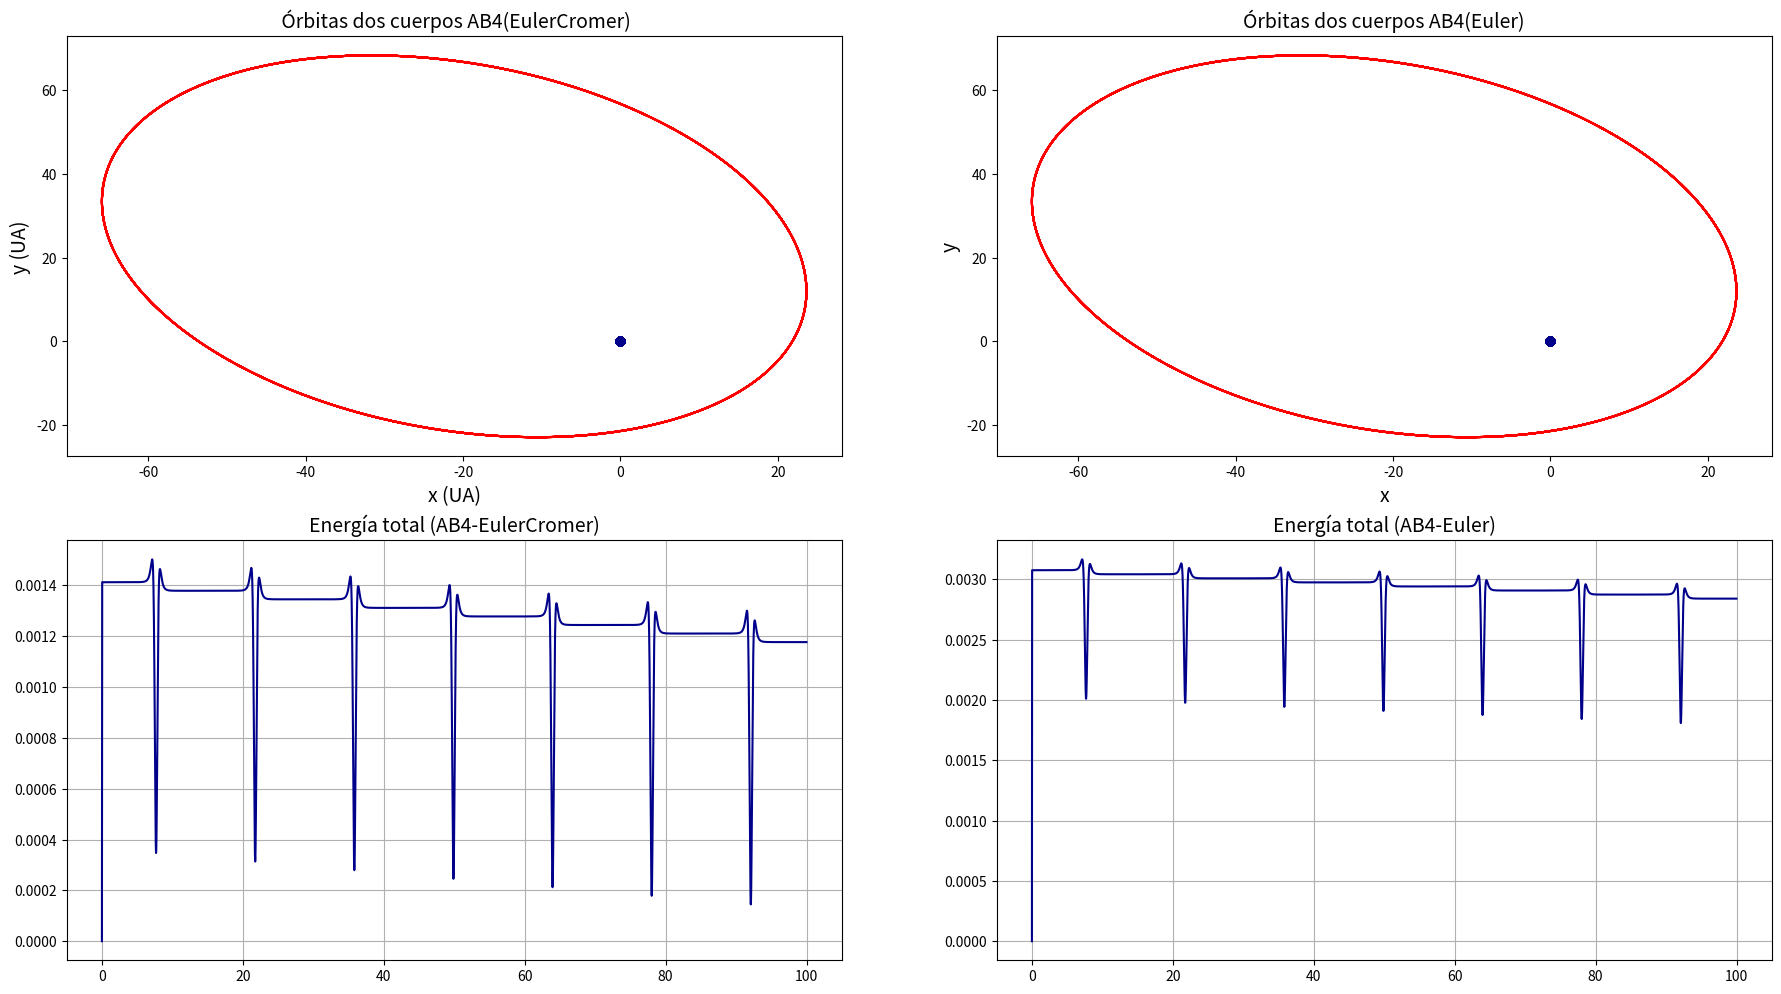
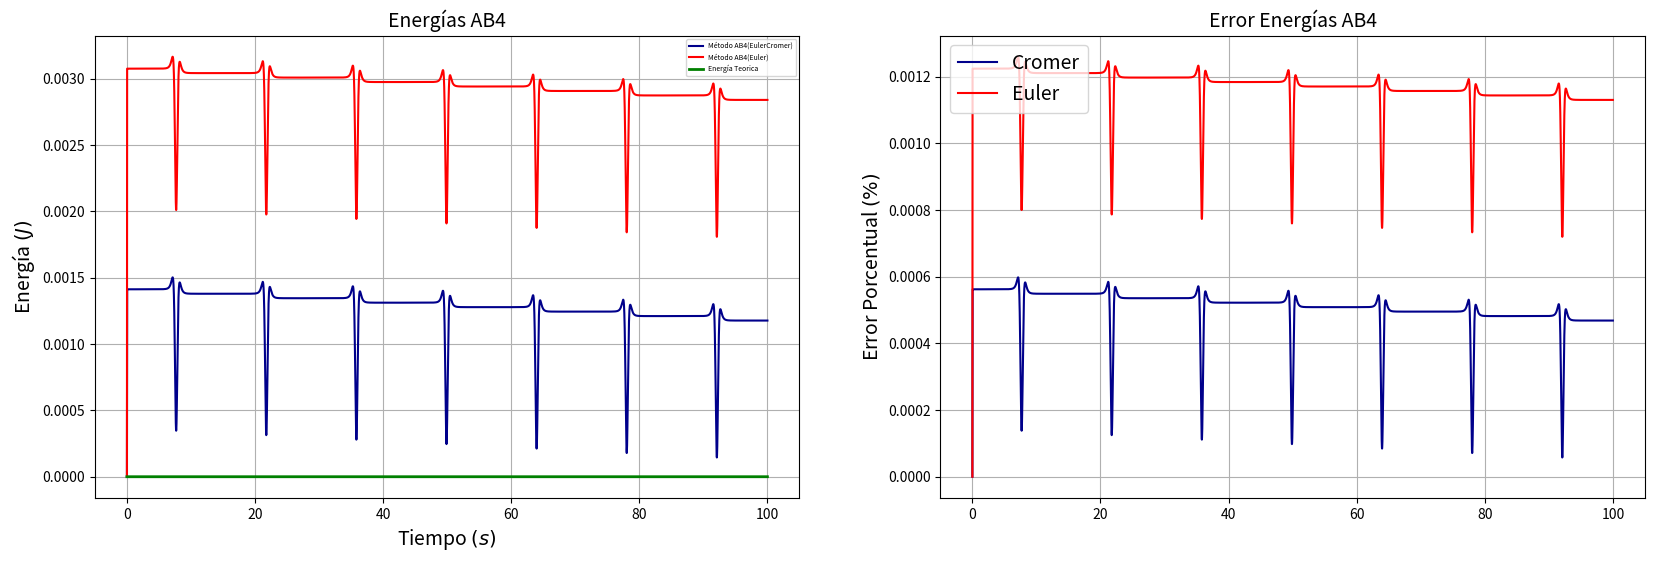
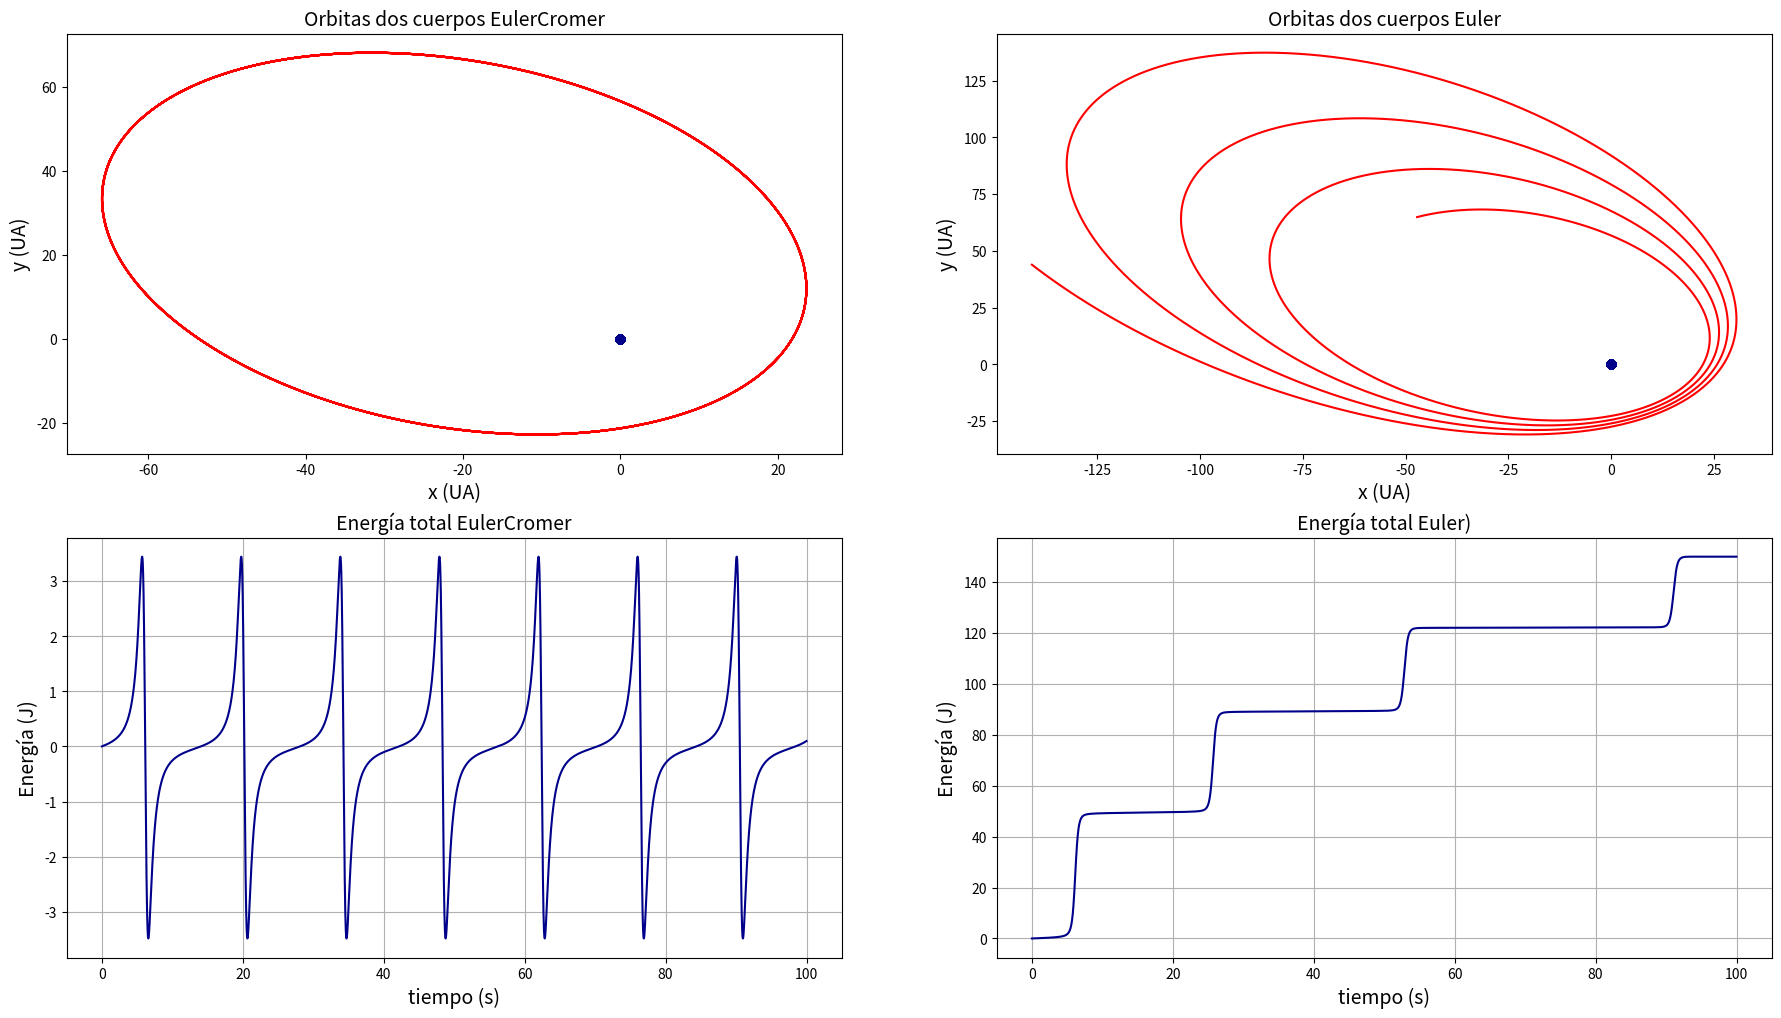

Write Python code to recreate these figures, in order.
import numpy as np
from matplotlib import pyplot  as plt

# PARAMETROS TEMPORALES
n = 10        # numero de orbitas 
k = (1000)*n # numero de pasos

t = np.zeros(k)
dt = 0.01

# ARREGLOS POSICIÓN Y VELOCIDAD: MASA 1

X1, Vx1, Ax1 = np.zeros((3, k))
Y1, Vy1, Ay1 = np.zeros((3, k))

# ARREGLOS POSICIÓN Y VELOCIDAD: MASA 2

X2, Vx2, Ax2 = np.zeros((3, k))
Y2, Vy2, Ay2 = np.zeros((3, k))

# ARREGLOS PARA EL CENTRO DE MASA 

Xcm,XEcm = np.zeros((2,k))
Ycm,YEcm = np.zeros((2,k))

# ARREGLOS PARA LA ENERGÍA 

E,EE = np.zeros((2,k))
ET = np.ones(k)
Ep = np.zeros([k])
EEp = np.zeros([k])

XE1, VEx1, AEx1 = np.zeros((3, k))
YE1, VEy1, AEy1 = np.zeros((3, k))


XE2, VEx2, AEx2 = np.zeros((3, k))
YE2, VEy2, AEy2 = np.zeros((3, k))

# CONDICIONES INICIALES (VALORES 0 DE LOS ARREGLOS)

# MASA 1 

m1 =  (4.154*10**6)/19.5

X1[0] = XE1[0] = 0
Y1[0] = YE2[0] = 0

Vx1[0] = VEx1[0] = 0
Vy1[0] = VEy1[0] = 0

# MASA 2

m2 = 1

X2[0] = XE2[0] = -59.83198246
Y2[0] = YE2[0] =  54.1572504

Vx2[0] = VEx2[0] = 6.23976882
Vy2[0] = VEy2[0] = 9.13067002

mu = (m1*m2)/(m1+m2)

# PARAMETROS DE 
#Define universal gravitation constant
G = 6.67408*10**(-11) #N-m2/kg2
m_nd = 19.5*(1.989*10**30) #kg #mass of the s2
r_nd = 122.2*(1.496*10**11) #952 #*(1.496*10**11)  #Distancia sgtrA* - s2
v_nd = 30000 #m/s #relative velocity of earth around the sun
t_nd = 14.53*365*24*3600 #s 

K1 = G*t_nd*m_nd/(r_nd**2*v_nd)
K2 = (v_nd*t_nd/r_nd)

# CALCULO DE LA ACELERACIÓN PARA LOS ARREGLOS DE EULER

Ax1[0]=(m2*K1)*(X2[0]-X1[0])/((X1[0]-X2[0])**2+(Y1[0]-Y2[0])**2)**1.5
Ay1[0]=(m2*K1)*(Y2[0]-Y1[0])/((X1[0]-X2[0])**2+(Y1[0]-Y2[0])**2)**1.5

Ax2[0]=(m1*K1)*(X1[0]-X2[0])/((X2[0]-X1[0])**2+(Y1[0]-Y2[0])**2)**1.5
Ay2[0]=(m1*K1)*(Y1[0]-Y2[0])/((X2[0]-X1[0])**2+(Y2[0]-Y1[0])**2)**1.5

# CALCULO DE LA ACELERACIÓN PARA LOS ARREGLOS DE EULER - CROMER

AEx1[0]=(m2*K1)*(XE2[0]-XE1[0])/((XE1[0]-XE2[0])**2+(YE1[0]-YE2[0])**2)**1.5
AEy1[0]=(m2*K1)*(YE2[0]-YE1[0])/((XE1[0]-XE2[0])**2+(YE1[0]-YE2[0])**2)**1.5

AEx2[0]=(m1*K1)*(XE1[0]-XE2[0])/((XE2[0]-XE1[0])**2+(YE1[0]-YE2[0])**2)**1.5
AEy2[0]=(m1*K1)*(YE1[0]-YE2[0])/((XE2[0]-XE1[0])**2+(YE2[0]-YE1[0])**2)**1.5

for j in range(0,2):

  for i in range(1,k):

    # TIEMPO 
    t[i] = i*dt
  
    
    if (i<=3): # ESTE VALOR DEPENDE DEL GRADO DEL METODO DE AB
      
      if(j == 0): # EULER CROMER J = 0

        # POSICIÓN

        X1[i] = X1[i-1]+Vx1[i-1]*dt
        Y1[i] = Y1[i-1]+Vy1[i-1]*dt

        X2[i] = X2[i-1]+Vx2[i-1]*dt
        Y2[i] = Y2[i-1]+Vy2[i-1]*dt


        # ACELERACIÓN: MASA 1

        Ax1[i] = (m2*K1)*(X2[i]-X1[i])/((X1[i]-X2[i])**2+(Y1[i]-Y2[i])**2)**1.5
        Ay1[i] = (m2*K1)*(Y2[i]-Y1[i])/((X1[i]-X2[i])**2+(Y1[i]-Y2[i])**2)**1.5

        # ACELERACIÓN: MASA 2

        Ax2[i] = (m1*K1)*(X1[i]-X2[i])/((X2[i]-X1[i])**2+(Y1[i]-Y2[i])**2)**1.5
        Ay2[i] = (m1*K1)*(Y1[i]-Y2[i])/((X2[i]-X1[i])**2+(Y2[i]-Y1[i])**2)**1.5 

        # VELOCIDAD  

        Vx1[i] = (Vx1[i-1]+Ax1[i]*dt)
        Vy1[i] = (Vy1[i-1]+Ay1[i]*dt)

        Vx2[i] = (Vx2[i-1]+Ax2[i]*dt)
        Vy2[i] = (Vy2[i-1]+Ay2[i]*dt)
      
      else: #EULER NORMAL J = 1

        # POSICIÓN 

        XE1[i] = XE1[i-1]+VEx1[i-1]*dt
        YE1[i] = YE1[i-1]+VEy1[i-1]*dt

        XE2[i] = XE2[i-1]+VEx2[i-1]*dt
        YE2[i] = YE2[i-1]+VEy2[i-1]*dt


        # ACELERACIÓN: MASA 1

        AEx1[i] = (m2*K1)*(XE2[i]-XE1[i])/((XE1[i]-XE2[i])**2+(YE1[i]-YE2[i])**2)**1.5
        AEy1[i] = (m2*K1)*(YE2[i]-YE1[i])/((XE1[i]-XE2[i])**2+(YE1[i]-YE2[i])**2)**1.5

        # ACELERACIÓN: MASA 2

        AEx2[i] = (m1*K1)*(XE1[i]-XE2[i])/((XE2[i]-XE1[i])**2+(YE1[i]-YE2[i])**2)**1.5
        AEy2[i] = (m1*K1)*(YE1[i]-YE2[i])/((XE2[i]-XE1[i])**2+(YE2[i]-YE1[i])**2)**1.5 

       # VELOCIDAD 

        VEx1[i] = (VEx1[i-1]+AEx1[i-1]*dt)
        VEy1[i] = (VEy1[i-1]+AEy1[i-1]*dt)

        VEx2[i] = (VEx2[i-1]+AEx2[i-1]*dt)
        VEy2[i] = (VEy2[i-1]+AEy2[i-1]*dt)

    else:
      
      if(j == 0):

        # MÉTODO AB^4 - EULER CROMER

        # CALCULOS VELOCIDAD

        Vx1[i]= (Vx1[i-1]+(1/24)*dt*(-9*Ax1[i-4]+37*Ax1[i-3]-59*Ax1[i-2]+55*Ax1[i-1]))
        Vy1[i]= (Vy1[i-1]+(1/24)*dt*(-9*Ay1[i-4]+37*Ay1[i-3]-59*Ay1[i-2]+55*Ay1[i-1]))
      
        Vx2[i]= (Vx2[i-1]+(1/24)*dt*(-9*Ax2[i-4]+37*Ax2[i-3]-59*Ax2[i-2]+55*Ax2[i-1]))
        Vy2[i]= (Vy2[i-1]+(1/24)*dt*(-9*Ay2[i-4]+37*Ay2[i-3]-59*Ay2[i-2]+55*Ay2[i-1]))

        
        # CALCULOS DE LA POSICIÓN

        
        X1[i]=X1[i-1]+(1/24)*dt*(-9*Vx1[i-4]+37*Vx1[i-3]-59*Vx1[i-2]+55*Vx1[i-1])
        Y1[i]=Y1[i-1]+(1/24)*dt*(-9*Vy1[i-4]+37*Vy1[i-3]-59*Vy1[i-2]+55*Vy1[i-1])
          
        X2[i]=X2[i-1]+(1/24)*dt*(-9*Vx2[i-4]+37*Vx2[i-3]-59*Vx2[i-2]+55*Vx2[i-1])
        Y2[i]=Y2[i-1]+(1/24)*dt*(-9*Vy2[i-4]+37*Vy2[i-3]-59*Vy2[i-2]+55*Vy2[i-1])


        # ACELERACIÓN: MASA 1

        Ax1[i]= (m2*K1)*(X2[i]-X1[i])/((X1[i]-X2[i])**2+(Y1[i]-Y2[i])**2)**1.5
        Ay1[i]= (m2*K1)*(Y2[i]-Y1[i])/((X1[i]-X2[i])**2+(Y1[i]-Y2[i])**2)**1.5

        # ACELERACIÓN: MASA 2

        Ax2[i]= (m1*K1)*(X1[i]-X2[i])/((X2[i]-X1[i])**2+(Y1[i]-Y2[i])**2)**1.5
        Ay2[i]= (m1*K1)*(Y1[i]-Y2[i])/((X2[i]-X1[i])**2+(Y2[i]-Y1[i])**2)**1.5 

      else: 

        # MÉTODO AB^4 - EULER

        VEx1[i]= (VEx1[i-1]+(1/24)*dt*(-9*AEx1[i-4]+37*AEx1[i-3]-59*AEx1[i-2]+55*AEx1[i-1]))
        VEy1[i]= (VEy1[i-1]+(1/24)*dt*(-9*AEy1[i-4]+37*AEy1[i-3]-59*AEy1[i-2]+55*AEy1[i-1]))
      
        VEx2[i]= (VEx2[i-1]+(1/24)*dt*(-9*AEx2[i-4]+37*AEx2[i-3]-59*AEx2[i-2]+55*AEx2[i-1]))
        VEy2[i]= (VEy2[i-1]+(1/24)*dt*(-9*AEy2[i-4]+37*AEy2[i-3]-59*AEy2[i-2]+55*AEy2[i-1]))

        
        # CALCULOS DE LA POSICIÓN

        
        XE1[i]=XE1[i-1]+(1/24)*dt*(-9*VEx1[i-4]+37*VEx1[i-3]-59*VEx1[i-2]+55*VEx1[i-1])
        YE1[i]=YE1[i-1]+(1/24)*dt*(-9*VEy1[i-4]+37*VEy1[i-3]-59*VEy1[i-2]+55*VEy1[i-1])
          
        XE2[i]=XE2[i-1]+(1/24)*dt*(-9*VEx2[i-4]+37*VEx2[i-3]-59*VEx2[i-2]+55*VEx2[i-1])
        YE2[i]=YE2[i-1]+(1/24)*dt*(-9*VEy2[i-4]+37*VEy2[i-3]-59*VEy2[i-2]+55*VEy2[i-1])


        # ACELERACIÓN: MASA 1

        AEx1[i]= (m2*K1)*(XE2[i]-XE1[i])/((XE1[i]-XE2[i])**2+(YE1[i]-YE2[i])**2)**1.5
        AEy1[i]= (m2*K1)*(YE2[i]-YE1[i])/((XE1[i]-XE2[i])**2+(YE1[i]-YE2[i])**2)**1.5

        # ACELERACIÓN: MASA 2

        AEx2[i]= (m1*K1)*(XE1[i]-XE2[i])/((XE2[i]-XE1[i])**2+(YE1[i]-YE2[i])**2)**1.5
        AEy2[i]= (m1*K1)*(YE1[i]-YE2[i])/((XE2[i]-XE1[i])**2+(YE2[i]-YE1[i])**2)**1.5

for i in range(0,k):

  # CALCULOS PARA EL CENTRO DE MASA

  Xcm[i] = (m1*X1[i]+m2*X2[i])/(m1+m2)
  Ycm[i] = (m1*Y1[i]+m2*Y2[i])/(m1+m2)

  XEcm[i] = (m1*XE1[i]+m2*XE2[i])/(m1+m2)
  YEcm[i] = (m1*YE1[i]+m2*YE2[i])/(m1+m2)

  # CALCULO PARA LA ENERGÍA: POTENCIAL + CINETICA

  ET[i] = (0.5*mu*((Vx1[0]-Vx2[0])**2+((Vy1[0]-Vy2[0])**2))) - (m1*m2*K1)/(((X1[0]-X2[0])**2+(Y1[0]-Y2[0])**2)**0.5)
  E[i] = (0.5*mu*((Vx1[i]-Vx2[i])**2+((Vy1[i]-Vy2[i])**2))) - (m1*m2*K1)/(((X1[i]-X2[i])**2+(Y1[i]-Y2[i])**2)**0.5)
  EE[i] = (0.5*mu*((VEx1[i]-VEx2[i])**2+((VEy1[i]-VEy2[i])**2))) - (m1*m2*K1)/(((XE1[i]-XE2[i])**2+(YE1[i]-YE2[i])**2)**0.5)


  Ep[i] = abs((((ET[i] - E[i])/ET[i])*100))
  EEp[i] = abs((((ET[i] - EE[i])/ET[i])*100))

# CREA ENTRONO PARA LAS FIGURAS

fig, ((ax1,ax2),(ax3,ax4))=plt.subplots(2,2)
fig.set_size_inches(22,12)


# GRAFICA LAS ORBITAS RESPECTO AL CENTRO DE MASA: AB4

ax1.set_title(" Órbitas dos cuerpos AB4(EulerCromer)",fontsize=14)
ax1.plot(X1-Xcm,Y1-Ycm,'o', label="cuerpo 1",c = "darkblue")
ax1.plot(X2-Xcm,Y2-Ycm,'', label="cuerpo 2",c = "red")
ax1.set_xlabel("x (UA)",fontsize=14)
ax1.set_ylabel("y (UA)",fontsize=14)

ax2.set_title("Órbitas dos cuerpos AB4(Euler)",fontsize=14)
ax2.plot(XE1-XEcm,YE1-YEcm,'o', label="cuerpo 1",c = "darkblue")
ax2.plot(XE2-XEcm,YE2-YEcm,'', label="cuerpo 2",c = "red")
ax2.set_xlabel("x",fontsize=14)
ax2.set_ylabel("y",fontsize=14)

# GRAFICA LA ENERGÍA TOTAL DEL SISTEMA: AB4

ax3.set_title("Energía total (AB4-EulerCromer)",fontsize = 14)
ax3.plot( t,E-ET,'',c = "darkblue")
ax3.grid(True)

ax4.set_title("Energía total (AB4-Euler)",fontsize = 14)
ax4.plot( t,EE-ET,'',c = "darkblue")
ax4.grid(True)


plt.savefig("Orbitas-Energia(AB4).png")
plt.show()

fig, (ax1,ax2)=plt.subplots(1,2)
fig.set_size_inches(20,6)

ax1.set_title("Energías AB4",fontsize = 14)
ax1.plot(t,E-ET,'',label = "Método AB4(EulerCromer)", c = "darkblue")
ax1.plot(t, EE-ET,'', label = "Método AB4(Euler)", c = "red")
ax1.plot(t,ET-ET,'',label ="Energía Teorica", linewidth = "2", color = "green" )
ax1.set_xlabel("Tiempo $(s)$",fontsize=14)
ax1.set_ylabel("Energía $(J)$",fontsize=14)
ax1.legend(loc="upper right",fontsize=5)
ax1.grid(True)

ax2.set_title("Error Energías AB4",fontsize = 14)
ax2.plot( t,Ep, c = "darkblue",label= "Cromer" )
ax2.plot(t, EEp,c = "red", label = "Euler" )
ax2.set_ylabel("Error Porcentual $(\%)$",fontsize=14)
ax2.legend(loc="upper left",fontsize=14)
ax2.grid(True)

plt.savefig("Comparacion-Energias_AB4.png")
plt.show()

for j in range(0,2):
    
    for i in range(0,k):

      t[i] = i*dt
      
      if(j == 0): # EULER CROMER J = 0

        # POSICIÓN

        X1[i] = X1[i-1]+Vx1[i-1]*dt
        Y1[i] = Y1[i-1]+Vy1[i-1]*dt

        X2[i] = X2[i-1]+Vx2[i-1]*dt
        Y2[i] = Y2[i-1]+Vy2[i-1]*dt


        # ACELERACIÓN: MASA 1

        Ax1[i] = (m2*K1)*(X2[i]-X1[i])/((X1[i]-X2[i])**2+(Y1[i]-Y2[i])**2)**1.5
        Ay1[i] = (m2*K1)*(Y2[i]-Y1[i])/((X1[i]-X2[i])**2+(Y1[i]-Y2[i])**2)**1.5

        # ACELERACIÓN: MASA 2

        Ax2[i] = (m1*K1)*(X1[i]-X2[i])/((X2[i]-X1[i])**2+(Y1[i]-Y2[i])**2)**1.5
        Ay2[i] = (m1*K1)*(Y1[i]-Y2[i])/((X2[i]-X1[i])**2+(Y2[i]-Y1[i])**2)**1.5 

        # VELOCIDAD  

        Vx1[i] = (Vx1[i-1]+Ax1[i]*dt)
        Vy1[i] = (Vy1[i-1]+Ay1[i]*dt)

        Vx2[i] = (Vx2[i-1]+Ax2[i]*dt)
        Vy2[i] = (Vy2[i-1]+Ay2[i]*dt)
      
      else: #EULER NORMAL J = 1

        # POSICIÓN 

        XE1[i] = XE1[i-1]+VEx1[i-1]*dt
        YE1[i] = YE1[i-1]+VEy1[i-1]*dt

        XE2[i] = XE2[i-1]+VEx2[i-1]*dt
        YE2[i] = YE2[i-1]+VEy2[i-1]*dt


        # ACELERACIÓN: MASA 1

        AEx1[i] = (m2*K1)*(XE2[i]-XE1[i])/((XE1[i]-XE2[i])**2+(YE1[i]-YE2[i])**2)**1.5
        AEy1[i] = (m2*K1)*(YE2[i]-YE1[i])/((XE1[i]-XE2[i])**2+(YE1[i]-YE2[i])**2)**1.5

        # ACELERACIÓN: MASA 2

        AEx2[i] = (m1*K1)*(XE1[i]-XE2[i])/((XE2[i]-XE1[i])**2+(YE1[i]-YE2[i])**2)**1.5
        AEy2[i] = (m1*K1)*(YE1[i]-YE2[i])/((XE2[i]-XE1[i])**2+(YE2[i]-YE1[i])**2)**1.5 

       # VELOCIDAD 

        VEx1[i] = (VEx1[i-1]+AEx1[i-1]*dt)
        VEy1[i] = (VEy1[i-1]+AEy1[i-1]*dt)

        VEx2[i] = (VEx2[i-1]+AEx2[i-1]*dt)
        VEy2[i] = (VEy2[i-1]+AEy2[i-1]*dt)

for i in range(0,k):

  # CALCULOS PARA EL CENTRO DE MASA

  Xcm[i] = (m1*X1[i]+m2*X2[i])/(m1+m2)
  Ycm[i] = (m1*Y1[i]+m2*Y2[i])/(m1+m2)

  XEcm[i] = (m1*XE1[i]+m2*XE2[i])/(m1+m2)
  YEcm[i] = (m1*YE1[i]+m2*YE2[i])/(m1+m2)

  # CALCULO PARA LA ENERGÍA: POTENCIAL + CINETICA

  E[i] = (0.5*mu*((Vx1[i]-Vx2[i])**2+((Vy1[i]-Vy2[i])**2))) - (m1*m2*K1)/(((X1[i]-X2[i])**2+(Y1[i]-Y2[i])**2)**0.5)
  EE[i] = (0.5*mu*((VEx1[i]-VEx2[i])**2+((VEy1[i]-VEy2[i])**2))) - (m1*m2*K1)/(((XE1[i]-XE2[i])**2+(YE1[i]-YE2[i])**2)**0.5)

fig, ((ax1,ax2),(ax3,ax4))=plt.subplots(2,2)
fig.set_size_inches(22,12)

# POSICIÓN

ax1.set_title("Orbitas dos cuerpos EulerCromer",fontsize=14)
ax1.plot(X1-Xcm,Y1-Ycm,'o', label="cuerpo 1",c = "darkblue")
ax1.plot(X2-Xcm,Y2-Ycm,'', label="cuerpo 2",c = "red")
ax1.set_xlabel("x (UA)",fontsize=14)
ax1.set_ylabel("y (UA)",fontsize=14)

ax2.set_title("Orbitas dos cuerpos Euler",fontsize=14)
ax2.plot(XE1-XEcm,YE1-YEcm,'o', label="cuerpo 1",c = "darkblue")
ax2.plot(XE2-XEcm,YE2-YEcm,'', label="cuerpo 2",c = "red")
ax2.set_xlabel("x (UA)",fontsize=14)
ax2.set_ylabel("y (UA)",fontsize=14)

# ENERGÍA

ax3.set_title("Energía total EulerCromer",fontsize = 14)
ax3.plot( t,E-ET,'',c = "darkblue")
ax3.set_xlabel("tiempo (s)",fontsize=14)
ax3.set_ylabel("Energía (J)",fontsize=14)
ax3.grid(True)

ax4.set_title("Energía total Euler)",fontsize = 14)
ax4.plot( t,EE-ET,'',c = "darkblue")
ax4.set_xlabel("tiempo (s)",fontsize=14)
ax4.set_ylabel("Energía (J)",fontsize=14)
ax4.grid(True)

plt.savefig("Orbitas-Energia(E-EC).png")
plt.show()
